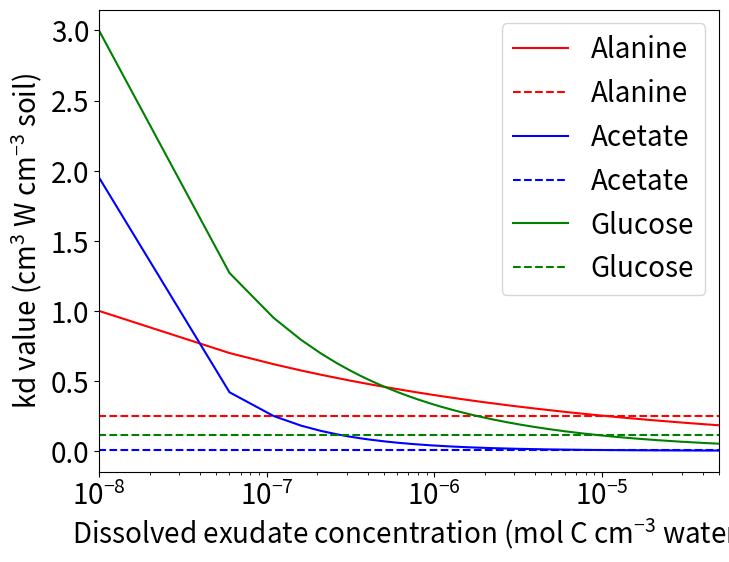

This chart was generated by the following Python code:
import sys
import numpy as np
import matplotlib as mpl
import matplotlib.pyplot as plt
from mpl_toolkits.mplot3d import Axes3D
from matplotlib import cm
import matplotlib.pyplot as plt
import matplotlib.tri as mtri
from scipy import interpolate
import pandas as pd
import sys
from matplotlib.pyplot import figure

font = {'size'   : 20}
plt.rc('font', **font)
mpl.rcParams['mathtext.default'] = 'regular'
cols = ['r', 'b', 'g']

#1) get kd value from Freundlich sorption parameters for Alanine and Acetate 

#Cs = kf *Cl**m 
#CS in [micromol C/kg soil] --> [mol C/ cm**3]
#CL in [micromol C/dm**3 W] --> [mol C/ cm**3 W]
labels = ['Alanine', 'Acetate', 'Glucose']
m_ = [0.8, 0.14, 0.52] 
kf_ = [1.13, 10.09, 6.47] #micromol**(1-m) (dm**3)**m kg**-1
rhob = 1.4 #[g/cm**3]
g_per_molC = 12.01
#Cs  = Cs_ *  10**-9 * rhob 
#Cl = Cl_ * 10**-9

#From Freundlich sorption parameters to kd value 
#kd = kf*Cl**(m-1)
Cl = np.linspace(1e-8, 5e-5, 1000)*10**9 #[mol C / cm** W] --> [micromol C/dm**3 W]
kd_lim = [0.25, 0.005, 0.11]

figure(figsize=(8, 6), dpi=80)
for i in range(0, len(m_)): 
    m = m_[i]
    kf = kf_[i]
    x = Cl*10**-9
    y = kf*Cl**(m-1)*rhob
    plt.plot(x,y, color = cols[i], label = labels[i])
    plt.plot([0,1],[kd_lim[i], kd_lim[i]], color = cols[i], linestyle = '--', label = labels[i])
    print(y[-10:], labels[i])

plt.xlim([1e-8, 5e-5])
plt.xscale('log')
plt.xlabel('Dissolved exudate concentration (mol C $cm^{-3}$ water)') 
plt.ylabel('kd value ($cm^3$ W $cm^{-3}$ soil)') 
plt.legend()
plt.show()


#2) define kads and kdes from kd values 
#kd = kads/kdes
kd_l = np.asarray([0.25, 0.005, 0.11]) #cm^3 C / cm^3 soil 


#Alanine (Amino acids) - high
#Desorption is faster than adsorption → weak net sorption
#Equilibrium is reached quickly (hours to <1 day)
#Alanine remains mobile

#Acetate (Carboxylates) - low
#Very weak retention
#Rapid equilibration
#Nearly conservative transport
#Retardation factor very close to 1
#Transport dominated by advection + biodegradation rather than sorption

#Glucose (Sugars) - medium
#Fast reversible sorption
#Weak retention (consistent with low Kd)
#Rapid desorption → high mobility
#Transport dominated more by biodegradation than sorption

kads_l = np.asarray([0.9*g_per_molC/rhob, 0.072*g_per_molC/rhob, 0.8*g_per_molC/rhob]) #[cm^3/mol/d]
kdes_l = np.asarray([5, 20, 10]) #[1/d]

print(labels, ' loam')
print(kd_l)
print(kads_l/(g_per_molC/rhob))
print(kdes_l)


#3) scaling the parameters for sand 
#Sand vs loam: 
#much less sorption capacity, slower adsorption, faster release --> much higher mobility an leaching risk 
silt_clay_loam = 67.4 #%
silt_clay_sand = 8.2 #%
f_scale = silt_clay_sand / silt_clay_loam 
kd_s = kd_l * f_scale 
kads_s = kads_l*f_scale 
kdes_s = kdes_l/f_scale 
print(labels, ' sand')
print(kd_s) 
print(kads_s/(g_per_molC/rhob))
print(kdes_s) 
